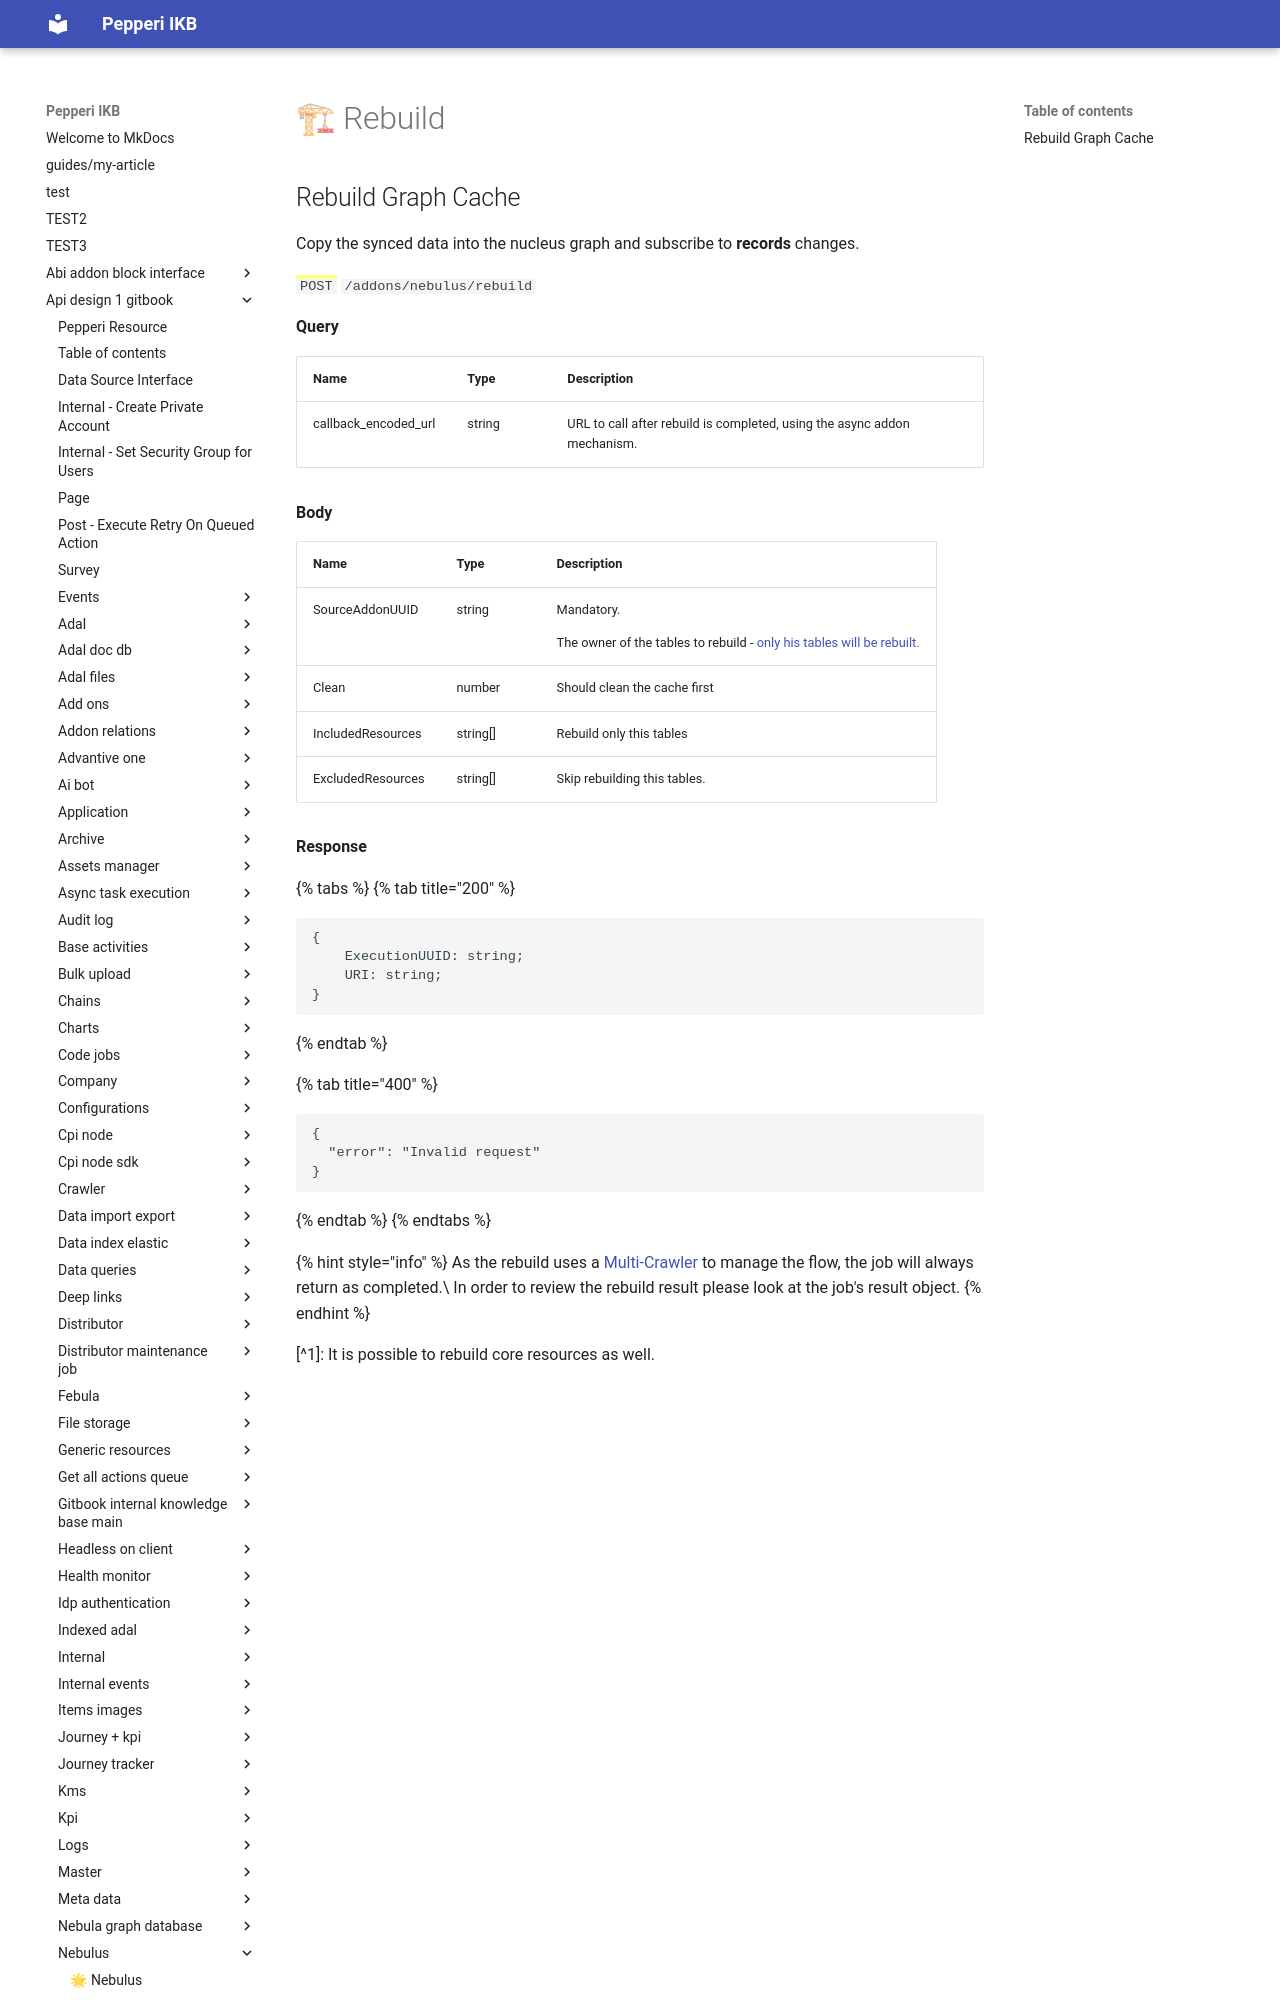

repository: AlinaSergeeva6/pepepri-docs · page: api-design-1-gitbook/nebulus/rebuild/index.html · generator: mkdocs

---
description: Upsert all synced data into the cache using the Crawler addon.
---

# 🏗 Rebuild

## Rebuild Graph Cache

Copy the synced data into the nucleus graph and subscribe to **records** changes.

<mark style="color:green;">`POST`</mark> `/addons/nebulus/rebuild`

**Query**

| Name                   | Type   | Description                                                              |
| ---------------------- | ------ | ------------------------------------------------------------------------ |
| callback\_encoded\_url | string | URL to call after rebuild is completed, using the async addon mechanism. |

**Body**
